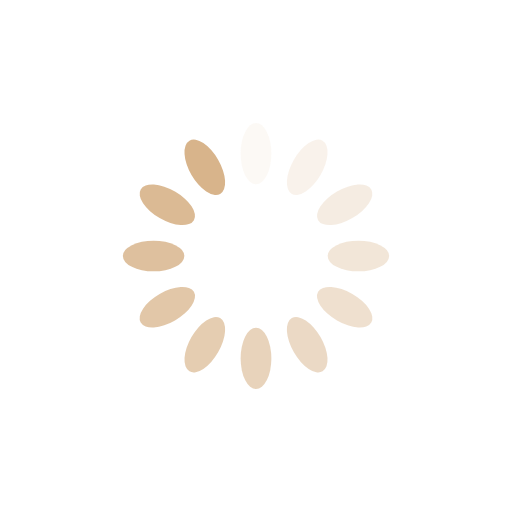
t = 0.00 s
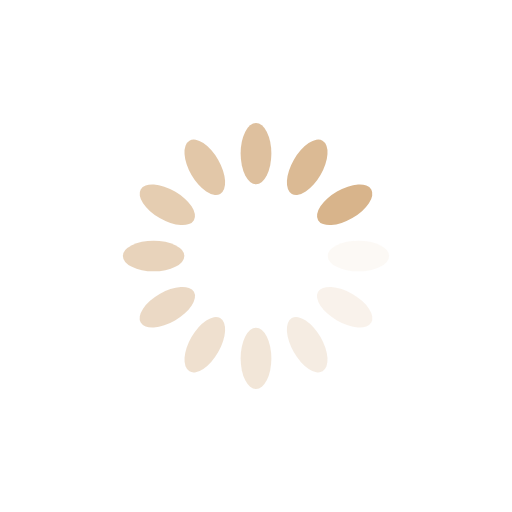
t = 0.25 s
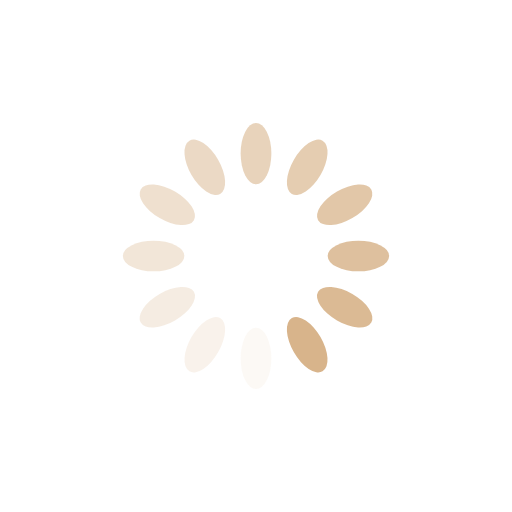
t = 0.50 s
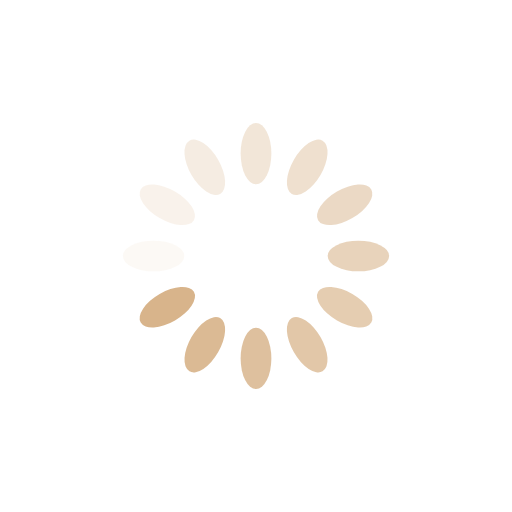
t = 0.75 s

The animated SVG that drew these frames (rendered in a browser with its animation timeline set to each time). Animation: 12 SMIL elements (animate=12); one cycle of 1.00 s, repeats indefinitely.

<?xml version="1.0" encoding="utf-8"?>
<svg xmlns="http://www.w3.org/2000/svg" xmlns:xlink="http://www.w3.org/1999/xlink" style="margin: auto; background: rgb(255, 255, 255); display: block; shape-rendering: auto;" width="current" height="current" viewBox="0 0 100 100" preserveAspectRatio="xMidYMid">
<g transform="rotate(0 50 50)">
  <rect x="47" y="24" rx="3" ry="6" width="6" height="12" fill="#d8b48b">
    <animate attributeName="opacity" values="1;0" keyTimes="0;1" dur="1s" begin="-0.9166666666666666s" repeatCount="indefinite"></animate>
  </rect>
</g><g transform="rotate(30 50 50)">
  <rect x="47" y="24" rx="3" ry="6" width="6" height="12" fill="#d8b48b">
    <animate attributeName="opacity" values="1;0" keyTimes="0;1" dur="1s" begin="-0.8333333333333334s" repeatCount="indefinite"></animate>
  </rect>
</g><g transform="rotate(60 50 50)">
  <rect x="47" y="24" rx="3" ry="6" width="6" height="12" fill="#d8b48b">
    <animate attributeName="opacity" values="1;0" keyTimes="0;1" dur="1s" begin="-0.75s" repeatCount="indefinite"></animate>
  </rect>
</g><g transform="rotate(90 50 50)">
  <rect x="47" y="24" rx="3" ry="6" width="6" height="12" fill="#d8b48b">
    <animate attributeName="opacity" values="1;0" keyTimes="0;1" dur="1s" begin="-0.6666666666666666s" repeatCount="indefinite"></animate>
  </rect>
</g><g transform="rotate(120 50 50)">
  <rect x="47" y="24" rx="3" ry="6" width="6" height="12" fill="#d8b48b">
    <animate attributeName="opacity" values="1;0" keyTimes="0;1" dur="1s" begin="-0.5833333333333334s" repeatCount="indefinite"></animate>
  </rect>
</g><g transform="rotate(150 50 50)">
  <rect x="47" y="24" rx="3" ry="6" width="6" height="12" fill="#d8b48b">
    <animate attributeName="opacity" values="1;0" keyTimes="0;1" dur="1s" begin="-0.5s" repeatCount="indefinite"></animate>
  </rect>
</g><g transform="rotate(180 50 50)">
  <rect x="47" y="24" rx="3" ry="6" width="6" height="12" fill="#d8b48b">
    <animate attributeName="opacity" values="1;0" keyTimes="0;1" dur="1s" begin="-0.4166666666666667s" repeatCount="indefinite"></animate>
  </rect>
</g><g transform="rotate(210 50 50)">
  <rect x="47" y="24" rx="3" ry="6" width="6" height="12" fill="#d8b48b">
    <animate attributeName="opacity" values="1;0" keyTimes="0;1" dur="1s" begin="-0.3333333333333333s" repeatCount="indefinite"></animate>
  </rect>
</g><g transform="rotate(240 50 50)">
  <rect x="47" y="24" rx="3" ry="6" width="6" height="12" fill="#d8b48b">
    <animate attributeName="opacity" values="1;0" keyTimes="0;1" dur="1s" begin="-0.25s" repeatCount="indefinite"></animate>
  </rect>
</g><g transform="rotate(270 50 50)">
  <rect x="47" y="24" rx="3" ry="6" width="6" height="12" fill="#d8b48b">
    <animate attributeName="opacity" values="1;0" keyTimes="0;1" dur="1s" begin="-0.16666666666666666s" repeatCount="indefinite"></animate>
  </rect>
</g><g transform="rotate(300 50 50)">
  <rect x="47" y="24" rx="3" ry="6" width="6" height="12" fill="#d8b48b">
    <animate attributeName="opacity" values="1;0" keyTimes="0;1" dur="1s" begin="-0.08333333333333333s" repeatCount="indefinite"></animate>
  </rect>
</g><g transform="rotate(330 50 50)">
  <rect x="47" y="24" rx="3" ry="6" width="6" height="12" fill="#d8b48b">
    <animate attributeName="opacity" values="1;0" keyTimes="0;1" dur="1s" begin="0s" repeatCount="indefinite"></animate>
  </rect>
</g>
<!-- [ldio] generated by https://loading.io/ --></svg>
